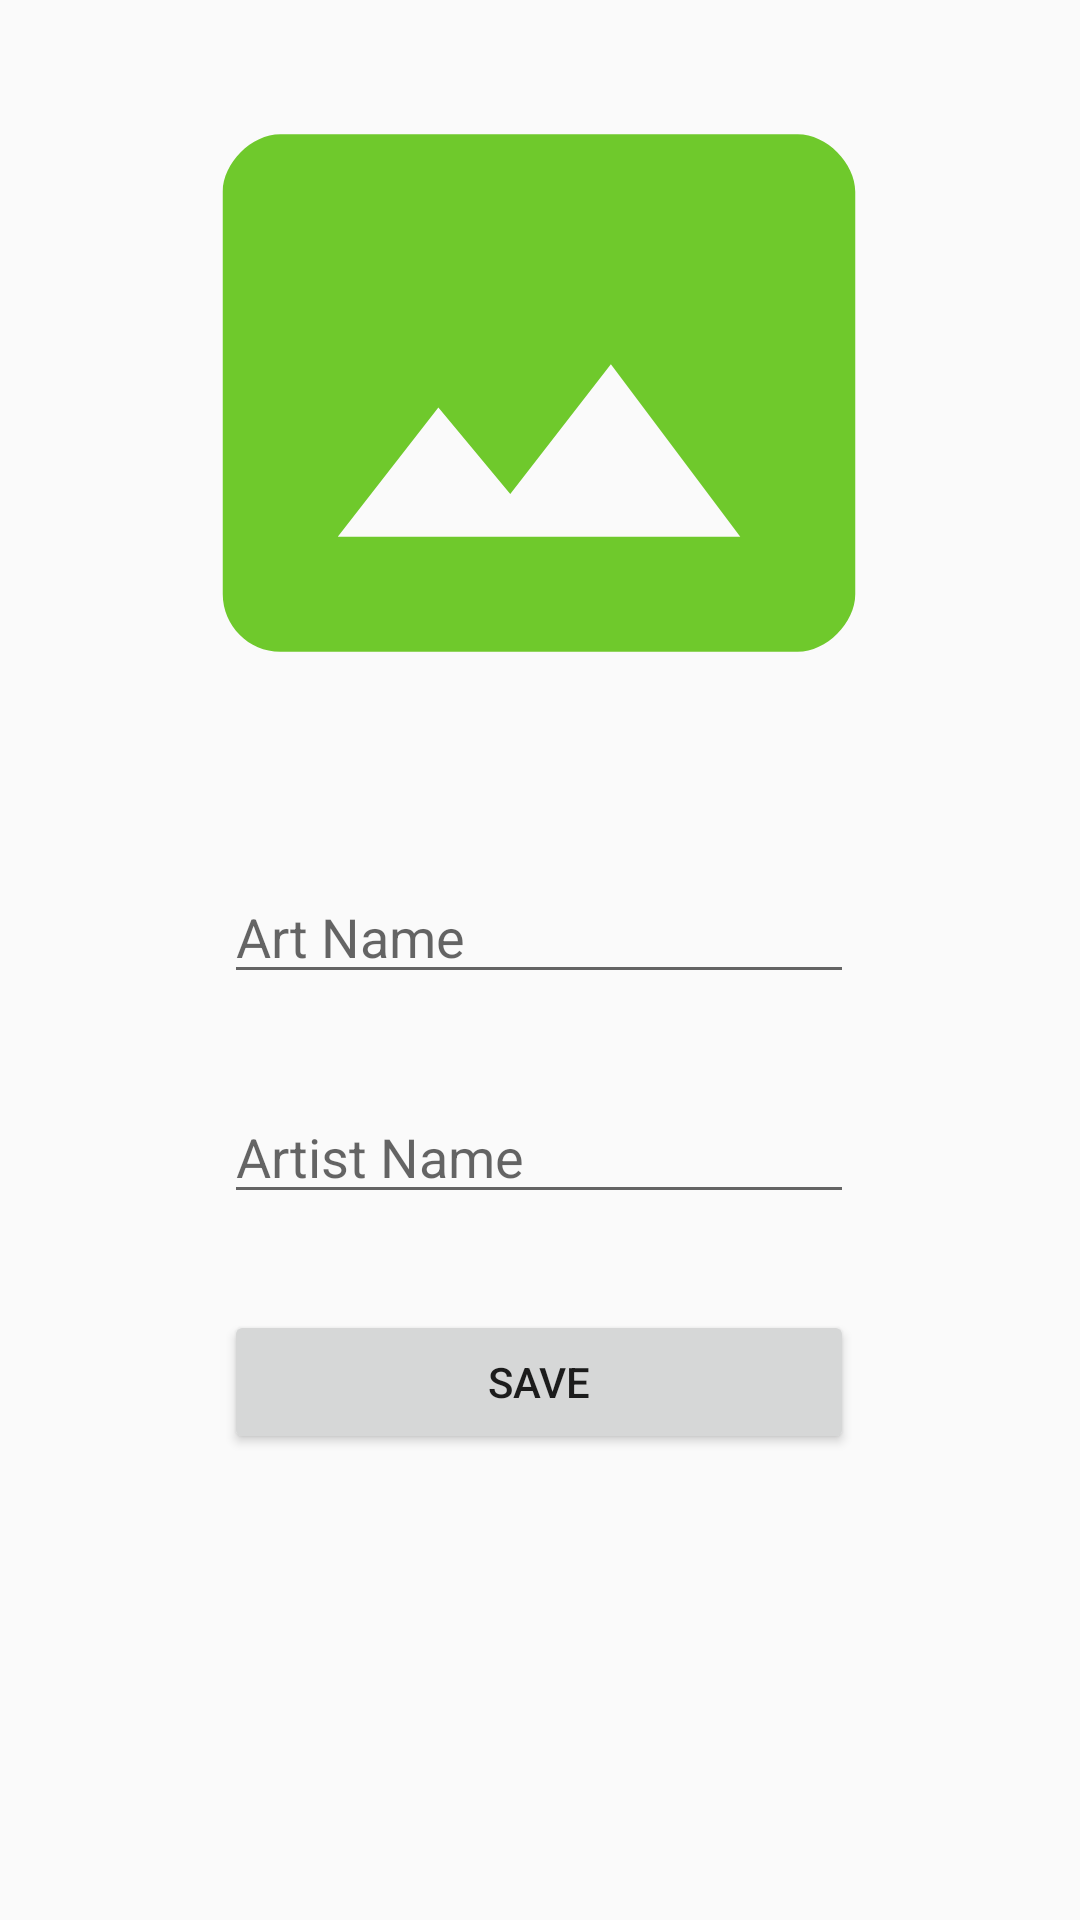

Write the Android layout XML for this screen, with the resource values it uses.
<!-- AndroidManifest.xml: application theme Theme.ArtBookJava -->
<!-- res/layout/activity_detail.xml -->
<?xml version="1.0" encoding="utf-8"?>
<androidx.constraintlayout.widget.ConstraintLayout xmlns:android="http://schemas.android.com/apk/res/android"
    xmlns:app="http://schemas.android.com/apk/res-auto"
    xmlns:tools="http://schemas.android.com/tools"
    android:layout_width="match_parent"
    android:layout_height="match_parent"
    tools:context=".DetailActivity">

    <ImageView
        android:id="@+id/imageView"
        android:layout_width="230dp"
        android:layout_height="230dp"
        android:layout_marginTop="16dp"
        android:onClick="selectImage"
        app:layout_constraintEnd_toEndOf="parent"
        app:layout_constraintHorizontal_bias="0.497"
        app:layout_constraintStart_toStartOf="parent"
        app:layout_constraintTop_toTopOf="parent"
        app:srcCompat="@drawable/baseline_photo_size_select_actual_24" />

    <EditText
        android:id="@+id/artNameEtx"
        android:layout_width="wrap_content"
        android:layout_height="wrap_content"
        android:layout_marginTop="44dp"
        android:ems="10"
        android:inputType="text"
        android:hint="Art Name"
        app:layout_constraintEnd_toEndOf="@+id/imageView"
        app:layout_constraintStart_toStartOf="@+id/imageView"
        app:layout_constraintTop_toBottomOf="@+id/imageView" />

    <EditText
        android:id="@+id/artistNameEtx"
        android:layout_width="wrap_content"
        android:layout_height="wrap_content"
        android:layout_marginTop="32dp"
        android:ems="10"
        android:inputType="text"
        android:hint="Artist Name"
        app:layout_constraintEnd_toEndOf="@+id/artNameEtx"
        app:layout_constraintHorizontal_bias="1.0"
        app:layout_constraintStart_toStartOf="@+id/artNameEtx"
        app:layout_constraintTop_toBottomOf="@+id/artNameEtx" />

    <Button
        android:id="@+id/button"
        android:layout_width="0dp"
        android:layout_height="wrap_content"
        android:onClick="save"
        android:layout_marginTop="32dp"
        android:text="Save"
        app:layout_constraintEnd_toEndOf="@+id/artistNameEtx"
        app:layout_constraintStart_toStartOf="@+id/artistNameEtx"
        app:layout_constraintTop_toBottomOf="@+id/artistNameEtx" />


</androidx.constraintlayout.widget.ConstraintLayout>
<!-- resources referenced by this layout -->
<resources>
  <!-- drawable baseline_photo_size_select_actual_24 (drawable) -->
  <vector android:height="24dp" android:tint="#6FC92C"
      android:viewportHeight="24" android:viewportWidth="24"
      android:width="24dp" xmlns:android="http://schemas.android.com/apk/res/android">
      <path android:fillColor="@android:color/white" android:pathData="M21,3H3C2,3 1,4 1,5v14c0,1.1 0.9,2 2,2h18c1,0 2,-1 2,-2V5c0,-1 -1,-2 -2,-2zM5,17l3.5,-4.5 2.5,3.01L14.5,11l4.5,6H5z"/>
  </vector>
  <style name="Theme.ArtBookJava" parent="Base.Theme.ArtBookJava" />
  <style name="Base.Theme.ArtBookJava" parent="Theme.MaterialComponents.DayNight.DarkActionBar.Bridge">
          
          <item name="colorPrimary">@color/purple_500</item>
          <item name="colorPrimaryVariant">@color/purple_700</item>
          <item name="colorOnPrimary">@color/white</item>
          
          <item name="colorSecondary">@color/teal_200</item>
          <item name="colorSecondaryVariant">@color/teal_700</item>
          <item name="colorOnSecondary">@color/black</item>
          <item name="android:statusBarColor" tools:targetApi="l">?attr/colorPrimaryVariant</item>
  
      </style>
  <!-- not gathered from this repository: default colours our renderer supplied (Android Studio template values) -->
  <color name="purple_500">#FF6200EE</color>
  <color name="purple_700">#FF3700B3</color>
  <color name="teal_200">#FF03DAC5</color>
  <color name="teal_700">#FF018786</color>
  <color name="black">#FF000000</color>
  <color name="white">#FFFFFFFF</color>
</resources>
